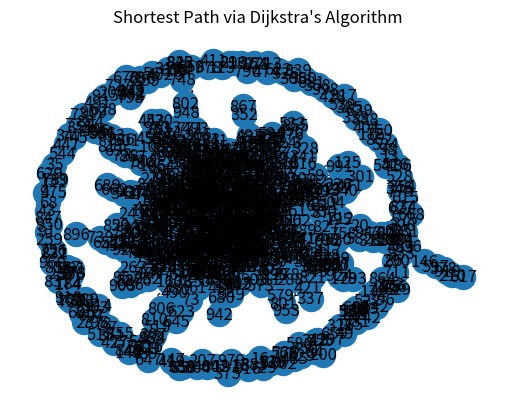

Write Python code to recreate this figure.
import heapq, random
import matplotlib.pyplot as plt
import networkx as nx

NUM_NODES = 1000
NUM_EDGES = 1000
src = 0
# dest = 5

# def dijkstra_unidirectional(graph, src, dest):
#     n = len(graph)
#     distances = [float('inf')] * n
#     distances[src] = 0
#     pq = [(0, src)]
#     while pq:
#         d, u = heapq.heappop(pq)
#         if d > distances[u]:
#             continue
#         for v, w in graph[u]:
#             if distances[v] > distances[u] + w:
#                 distances[v] = distances[u] + w
#                 heapq.heappush(pq, (distances[v], v))
#     return distances[dest]

def dijkstra_bidirectional(graph, src, dest):
    n = len(graph)
    distances_f = [float('inf')] * n
    distances_b = [float('inf')] * n
    distances_f[src] = 0
    distances_b[dest] = 0
    pq_f = [(0, src)]
    pq_b = [(0, dest)]
    visited_f = set()
    visited_b = set()
    while pq_f and pq_b:
        d_f, u_f = heapq.heappop(pq_f)
        d_b, u_b = heapq.heappop(pq_b)
        if d_f > distances_f[u_f]:
            continue
        if d_b > distances_b[u_b]:
            continue
        visited_f.add(u_f)
        visited_b.add(u_b)
        if u_f in visited_b or u_b in visited_f:
            break
        for v_f, w_f in graph[u_f]:
            if distances_f[v_f] > distances_f[u_f] + w_f:
                distances_f[v_f] = distances_f[u_f] + w_f
                heapq.heappush(pq_f, (distances_f[v_f], v_f))
        for v_b, w_b in graph[u_b]:
            if distances_b[v_b] > distances_b[u_b] + w_b:
                distances_b[v_b] = distances_b[u_b] + w_b
                heapq.heappush(pq_b, (distances_b[v_b], v_b))
    min_distance = float('inf')
    for i in range(n):
        if distances_f[i] + distances_b[i] < min_distance:
            min_distance = distances_f[i] + distances_b[i]
    return min_distance

# Generate two random graphs
graph1 = nx.gnm_random_graph(NUM_NODES, NUM_EDGES, seed=42)
# graph2 = nx.gnm_random_graph(NUM_NODES, NUM_EDGES, seed=43)

# Add random weights to edges
for u, v, data in graph1.edges(data=True):
    data['weight'] = random.randint(1, 10)
for u, v, data in graph1.edges(data=True):
    data['weight'] = random.randint(1, 10)

# Compute shortest path with unidirectional approach
path1_uni = nx.shortest_path(graph1, source=src, target=10, weight='weight')
path2_uni = nx.shortest_path(graph1, source=src, target=10, weight='weight')

# Compute shortest path with bidirectional approach
adj1 = [[] for _ in range(NUM_NODES)]
adj2 = [[] for _ in range(NUM_NODES)]
for u, v, data in graph1.edges(data=True):
    w = data['weight']
    adj1[u].append((v, w))
    adj1[v].append((u, w))
for u, v, data in graph1.edges(data=True):
    w = data['weight']
    adj2[u].append((v, w))
    adj2[v].append((u, w))

# path1_bi = dijkstra_bidirectional(adj1, src=src, dest=NUM_NODES-1)
# path2_bi = dijkstra_bidirectional(adj2, src=src, dest=NUM_NODES-1)
# path_bi = path1_bi + path2_bi

# fig, ax = plt.subplots()
# pos = nx.spring_layout(graph1)
# nx.draw(graph1, pos, with_labels=True)
# nx.draw_networkx_edges(graph1, pos, edgelist=[(path1_uni[i], path1_uni[i+1]) for i in range(len(path1_uni)-1)], edge_color='r', width=3)
# ax.set_title("Shortest path via Dijkstra's algorithm")
# plt.show()

fig, ax = plt.subplots()
pos = nx.spring_layout(graph1)
nx.draw(graph1, pos, with_labels=True)
nx.draw_networkx_edges(graph1, pos, edgelist=[(path1_uni[i], path1_uni[i+1]) for i in range(len(path1_uni)-1)], edge_color='r', width=3)
labels = nx.get_edge_attributes(graph1,'weight')
nx.draw_networkx_edge_labels(graph1,pos,edge_labels=labels)
ax.set_title("Shortest Path via Dijkstra's Algorithm")
print(path1_uni)
plt.show()


# fig, ax = plt.subplots()
# pos = nx.spring_layout(graph1)
# nx.draw(graph1, pos, with_labels=True)
# nx.draw_networkx_edges(graph1, pos, edgelist=[(path1_uni[i], path1_uni[i+1]) for i in range(len(path1_uni)-1)], edge_color='r', width=3)
# labels = nx.get_edge_attributes(graph1,'weight')
# nx.draw_networkx_edge_labels(graph1,pos,edge_labels=labels)
# ax.set_title("Shortest path via Dijkstra's algorithm")
# plt.show()

# fig, ax = plt.subplots()
# pos = nx.spring_layout(graph2)
# nx.draw(graph2, pos, with_labels=True)
# nx.draw_networkx_edges(graph2, pos, edgelist=[(path2_bi[i], path2_bi[i+1]) for i in range(len(path2_bi)-1)], edge_color='r', width=3)
# ax.set_title("Shortest path with bidirectional Dijkstra's algorithm")
# plt.show()
